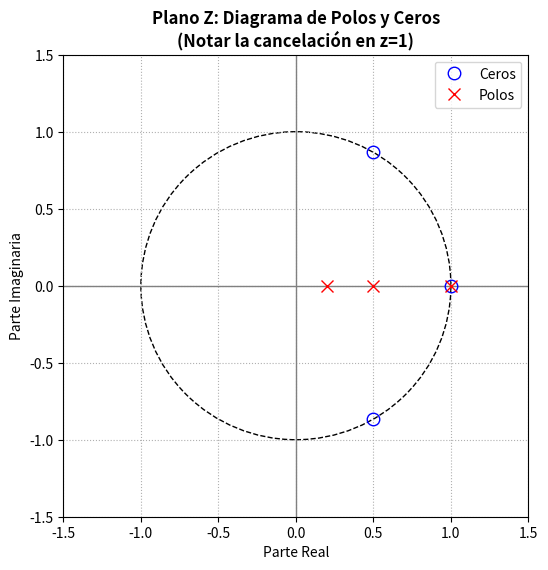
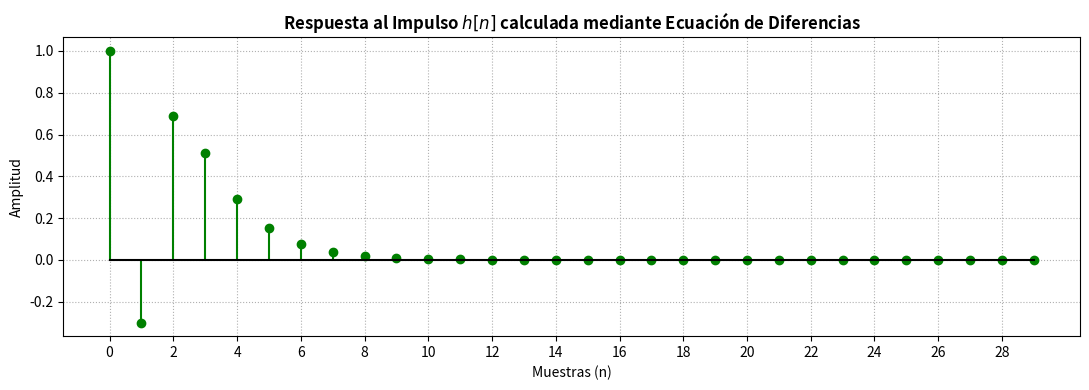

Write Python code to recreate these figures, in order.
import numpy as np
import matplotlib.pyplot as plt

def zplane(b, a):
    """Función para graficar el diagrama de Polos y Ceros"""
    # Calculamos los ceros y los polos usando np.roots (como pide el enunciado)
    ceros = np.roots(b)
    polos = np.roots(a)
    
    fig, ax = plt.subplots(figsize=(6, 6))
    
    # Dibujamos el círculo unitario
    circulo = plt.Circle((0, 0), 1, color='black', fill=False, linestyle='--')
    ax.add_patch(circulo)
    ax.axhline(0, color='gray', lw=1)
    ax.axvline(0, color='gray', lw=1)
    
    # Graficamos los polos (X) y los ceros (O)
    ax.plot(np.real(ceros), np.imag(ceros), 'o', markersize=9, color='blue', fillstyle='none', label='Ceros')
    ax.plot(np.real(polos), np.imag(polos), 'x', markersize=9, color='red', label='Polos')
    
    # Configuraciones estéticas
    ax.set_title('Plano Z: Diagrama de Polos y Ceros\n(Notar la cancelación en z=1)', fontweight='bold')
    ax.set_xlabel('Parte Real')
    ax.set_ylabel('Parte Imaginaria')
    ax.set_xlim(-1.5, 1.5)
    ax.set_ylim(-1.5, 1.5)
    ax.grid(True, linestyle=':')
    ax.legend(loc='upper right')
    
    return fig, ax

def main():
    # Definición de la Función de Transferencia ---
    b = [1, -2, 2, -1]          # Coeficientes del numerador (z^0, z^-1, z^-2, z^-3)
    
    # Denominador
    # (1 - 1z^-1) * (1 - 0.5z^-1) * (1 - 0.2z^-1)
    a = [1, -1.7, 0.8, -0.1]
    
    # PARTE 1
    zplane(b, a)
    
    # PARTE 2
    N = 30 
    n = np.arange(N)
    
    # Impulso puro en n=0 (delta)
    x = np.zeros(N)
    x[0] = 1.0
    
    y = np.zeros(N)

    for i in range(N):
        # Asignamos valores temporales en cero si el índice es negativo (pasado inexistente)
        x_0 = x[i]
        x_1 = x[i-1] if i-1 >= 0 else 0.0
        x_2 = x[i-2] if i-2 >= 0 else 0.0
        x_3 = x[i-3] if i-3 >= 0 else 0.0
        
        y_1 = y[i-1] if i-1 >= 0 else 0.0
        y_2 = y[i-2] if i-2 >= 0 else 0.0
        y_3 = y[i-3] if i-3 >= 0 else 0.0
        
        y[i] = x_0 - 2*x_1 + 2*x_2 - x_3 + 1.7*y_1 - 0.8*y_2 + 0.1*y_3

    fig, ax = plt.subplots(figsize=(11, 4))
    ax.stem(n, y, linefmt='g-', markerfmt='go', basefmt='k-')
    
    ax.set_title('Respuesta al Impulso $h[n]$ calculada mediante Ecuación de Diferencias', fontweight='bold')
    ax.set_xlabel('Muestras (n)')
    ax.set_ylabel('Amplitud')
    ax.set_xticks(np.arange(0, N, 2))  # Marcas numéricas claras en el eje X
    ax.grid(True, linestyle=':')
    
    plt.tight_layout()
    plt.show()

if __name__ == "__main__":
    main()
